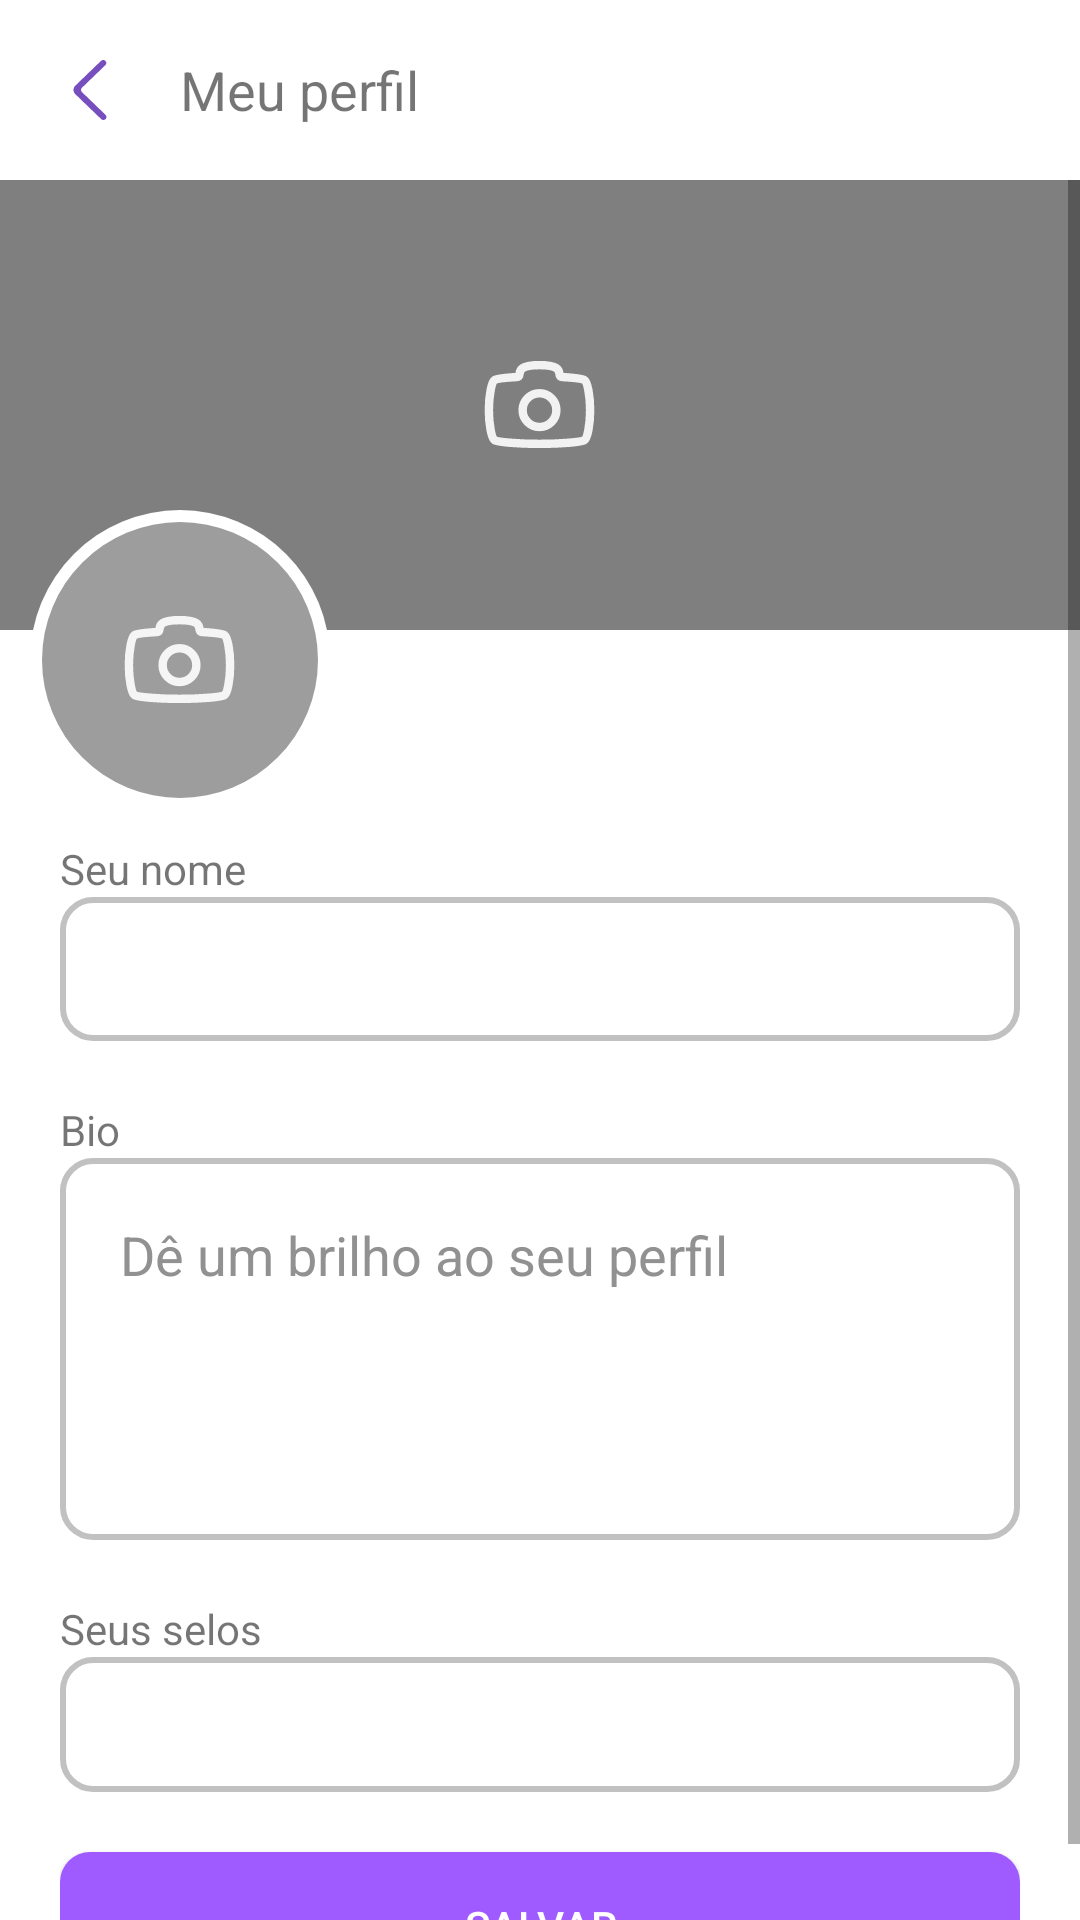

This screen was rendered from an Android layout file. Write that file and the resources it references.
<!-- AndroidManifest.xml: application theme Theme.SpaceBar -->
<!-- res/layout/activity_perfil_config.xml -->
<?xml version="1.0" encoding="utf-8"?>
<LinearLayout xmlns:android="http://schemas.android.com/apk/res/android"
    xmlns:app="http://schemas.android.com/apk/res-auto"
    xmlns:tools="http://schemas.android.com/tools"
    android:layout_width="match_parent"
    android:layout_height="match_parent"
    android:orientation="vertical">


    <LinearLayout
        android:layout_width="match_parent"
        android:layout_height="wrap_content"
        android:gravity="center_vertical"
        android:orientation="horizontal">

        <ImageButton
            android:id="@+id/imgBtnVoltar"
            android:layout_width="wrap_content"
            android:layout_height="wrap_content"
            android:background="@android:color/transparent"
            android:padding="20dp"
            app:srcCompat="@drawable/voltar" />

        <TextView
            android:id="@+id/textView25"
            android:layout_width="wrap_content"
            android:layout_height="wrap_content"
            android:layout_weight="1"
            android:text="Meu perfil"
            android:textSize="18sp" />

    </LinearLayout>

    <ScrollView
        android:layout_width="match_parent"
        android:layout_height="match_parent">

        <LinearLayout
            android:layout_width="match_parent"
            android:layout_height="wrap_content"
            android:orientation="vertical">

            <RelativeLayout
                android:layout_width="match_parent"
                android:layout_height="wrap_content"
                android:layout_marginBottom="10dp">

                <RelativeLayout
                    android:layout_width="match_parent"
                    android:layout_height="wrap_content">

                    <ImageView
                        android:id="@+id/imgFundoAtualizar"
                        android:layout_width="match_parent"
                        android:layout_height="150dp"
                        android:scaleType="centerCrop"
                        android:src="@drawable/background_background" />

                    <View
                        android:layout_width="match_parent"
                        android:layout_height="150dp"
                        android:background="#80000000" />

                    <ImageButton
                        android:id="@+id/btnEnviarImgFundo"
                        android:layout_width="wrap_content"
                        android:layout_height="wrap_content"
                        android:layout_centerInParent="true"
                        android:background="@android:color/transparent"
                        android:padding="5dp"
                        app:srcCompat="@drawable/camera"
                        tools:ignore="SpeakableTextPresentCheck" />
                </RelativeLayout>

                <FrameLayout
                    android:layout_width="100dp"
                    android:layout_height="100dp"
                    android:layout_alignParentStart="false"
                    android:layout_alignParentTop="false"
                    android:layout_alignParentEnd="false"
                    android:layout_alignParentBottom="false"
                    android:layout_marginLeft="10dp"
                    android:layout_marginTop="110dp"
                    android:background="@drawable/circle_background">

                    <RelativeLayout
                        android:layout_width="92dp"
                        android:layout_height="92dp"
                        android:layout_gravity="center"
                        android:gravity="center"
                        android:scaleType="centerCrop">

                        <ImageView
                            android:id="@+id/imgPerfilAtualizar"
                            android:layout_width="match_parent"
                            android:layout_height="match_parent"
                            android:background="@drawable/circle_background"
                            android:scaleType="centerCrop"
                             />

                        <View
                            android:layout_width="match_parent"
                            android:layout_height="match_parent"
                            android:layout_gravity="center"
                            android:alpha="0.4"
                            android:background="@drawable/circle_background_preto"
                            android:gravity="center" />

                        <ImageButton
                            android:id="@+id/btnEnviarImgPerfil"
                            android:layout_width="wrap_content"
                            android:layout_height="wrap_content"
                            android:layout_centerInParent="true"
                            android:background="@android:color/transparent"
                            android:padding="5dp"
                            app:srcCompat="@drawable/camera"
                            tools:ignore="SpeakableTextPresentCheck" />
                    </RelativeLayout>

                </FrameLayout>

            </RelativeLayout>

            <LinearLayout
                android:layout_width="match_parent"
                android:layout_height="match_parent"
                android:layout_marginLeft="20dp"
                android:layout_marginRight="20dp"
                android:orientation="vertical">

                <TextView
                    android:id="@+id/textView26"
                    android:layout_width="match_parent"
                    android:layout_height="wrap_content"
                    android:text="Seu nome" />

                <EditText
                    android:id="@+id/txtNomeAtualizar"
                    style="@style/Edit_text_Perfil"
                    android:layout_width="match_parent"
                    android:layout_height="wrap_content"
                    android:layout_marginBottom="20dp"
                    android:ems="10"
                    android:inputType="textPersonName"
                    android:minHeight="48dp" />

                <TextView
                    android:id="@+id/textView27"
                    android:layout_width="match_parent"
                    android:layout_height="wrap_content"
                    android:text="Bio" />

                <EditText
                    android:id="@+id/txtBio"
                    style="@style/Edit_text_Perfil"
                    android:layout_width="match_parent"
                    android:layout_height="wrap_content"
                    android:layout_marginBottom="20dp"
                    android:ems="10"
                    android:gravity="top|start"
                    android:hint="Dê um brilho ao seu perfil"
                    android:inputType="textMultiLine"
                    android:lines="4"
                    android:maxLines="10"
                    android:minHeight="48dp"
                    android:minLines="4"
                    android:padding="20dp"
                    android:scrollbars="vertical"
                    android:textColorHint="#919191" />

                <TextView
                    android:id="@+id/textView29"
                    android:layout_width="match_parent"
                    android:layout_height="wrap_content"
                    android:text="Seus selos" />

                <LinearLayout
                    android:layout_width="match_parent"
                    android:layout_height="45dp"
                    android:layout_marginBottom="20dp"
                    android:background="@drawable/bloco_selo"
                    android:gravity="center_vertical"
                    android:orientation="horizontal">

                    <ImageView
                        android:id="@+id/imgSelo1"
                        android:layout_width="120dp"
                        android:layout_height="wrap_content"
                        android:layout_marginLeft="5dp" />

                    <ImageView
                        android:id="@+id/imgSelo2"
                        android:layout_width="120dp"
                        android:layout_height="wrap_content"
                        android:layout_weight="1" />

                    <ImageView
                        android:id="@+id/imgSelo3"
                        android:layout_width="120dp"
                        android:layout_height="wrap_content"
                        android:layout_marginRight="5dp"
                        android:layout_weight="1" />
                </LinearLayout>

                <androidx.appcompat.widget.AppCompatButton
                    android:id="@+id/btnSalvar"
                    style="@style/btnSalvar"
                    android:layout_width="match_parent"
                    android:layout_height="wrap_content"
                    android:text="Salvar" />

            </LinearLayout>
        </LinearLayout>
    </ScrollView>


</LinearLayout>
<!-- resources referenced by this layout -->
<resources>
  <!-- drawable bloco_selo (drawable) -->
  <?xml version="1.0" encoding="utf-8"?>
  <shape xmlns:android="http://schemas.android.com/apk/res/android">
  
      <stroke
          android:width="2dp"
          android:color="#C1C1C1" />
  
      <corners android:radius="10dp" />
  </shape>
  <!-- drawable circle_background (drawable) -->
  <?xml version="1.0" encoding="utf-8"?>
  <shape xmlns:android="http://schemas.android.com/apk/res/android">
      <solid android:color="#FFFFFF" /> 
      <corners android:radius="50dp" /> 
  </shape>
  <!-- drawable circle_background_preto (drawable) -->
  <?xml version="1.0" encoding="utf-8"?>
  <shape xmlns:android="http://schemas.android.com/apk/res/android">
      <solid android:color="#F3000000" /> 
      <corners android:radius="50dp" /> 
  </shape>
  <!-- drawable voltar (drawable) -->
  <vector android:alpha="0.9" android:height="20dp"
      android:viewportHeight="20" android:viewportWidth="20"
      android:width="20dp" xmlns:android="http://schemas.android.com/apk/res/android">
      <path android:fillColor="#673AB7" android:fillType="evenOdd"
          android:pathData="M15.134,0.292L15.134,0.292C14.729,-0.098 14.073,-0.098 13.67,0.292L5.107,8.556C4.298,9.336 4.298,10.603 5.107,11.383L13.732,19.708C14.132,20.093 14.78,20.098 15.186,19.718L15.186,19.718C15.601,19.329 15.605,18.688 15.197,18.293L7.303,10.676C6.898,10.286 6.898,9.653 7.303,9.262L15.134,1.706C15.539,1.315 15.539,0.683 15.134,0.292"
          />
  </vector>
  <style name="Edit_text_Perfil">
          <item name="android:layout_width">match_parent</item>
          <item name="android:layout_height">20dp</item>
          <item name="android:background">@drawable/bloco_selo</item>
          <item name="android:padding">10dp</item>
      </style>
  <style name="btnSalvar">
          <item name="android:layout_width">match_parent</item>
          <item name="android:layout_height">wrap_content</item>
          <item name="android:textColor">@color/white</item>
          <item name="android:padding">15dp</item>
          <item name="android:background">@drawable/btnlogar2</item>
      </style>
  <style name="Theme.SpaceBar" parent="Theme.MaterialComponents.DayNight.DarkActionBar">
          
          <item name="colorPrimary">@color/purple_500</item>
          <item name="colorPrimaryVariant">@color/purple_700</item>
          <item name="colorOnPrimary">@color/white</item>
          
          <item name="colorSecondary">@color/teal_200</item>
          <item name="colorSecondaryVariant">@color/teal_700</item>
          <item name="colorOnSecondary">@color/black</item>
          
          
      </style>
  <color name="white">#FFFFFFFF</color>
  <!-- drawable btnlogar2 (drawable) -->
  <?xml version="1.0" encoding="utf-8"?>
  <selector xmlns:android="http://schemas.android.com/apk/res/android">
      <item android:state_pressed="true">
          <shape>
              <solid android:color="#8B46ED" />
              <corners android:radius="10dp" />
          </shape>
      </item>
      <item>
          <shape>
              <solid android:color="#9F5BFF" />
              <corners android:radius="10dp" />
          </shape>
      </item>
  </selector>
  <color name="purple_500">#FF6200EE</color>
  <color name="purple_700">#7740F3</color>
  <color name="teal_200">#FF03DAC5</color>
  <color name="teal_700">#FF018786</color>
  <color name="black">#FF000000</color>
</resources>
